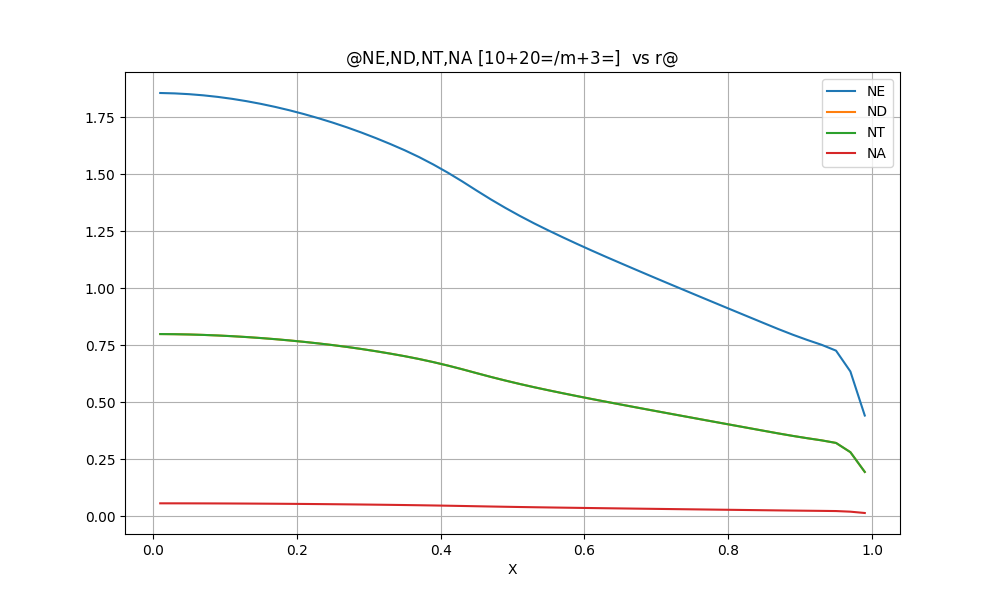

Values plotted in this chart, from the file beside it:
@NE, ND, NT, NA [10$+20$=/m$+3$=]  vs r@
X, NE, ND, NT, NA
0.1000000E-01, 0.1857569E+01, 0.7990181E+00, 0.7990181E+00, 0.5572707E-01, 
0.3000000E-01, 0.1855870E+01, 0.7983997E+00, 0.7983997E+00, 0.5567610E-01, 
0.5000000E-01, 0.1852437E+01, 0.7971488E+00, 0.7971488E+00, 0.5557311E-01, 
0.7000000E-01, 0.1847303E+01, 0.7952756E+00, 0.7952756E+00, 0.5541908E-01, 
0.9000000E-01, 0.1840466E+01, 0.7927759E+00, 0.7927759E+00, 0.5521397E-01, 
0.1100000E+00, 0.1831925E+01, 0.7896448E+00, 0.7896448E+00, 0.5495774E-01, 
0.1300000E+00, 0.1821693E+01, 0.7858812E+00, 0.7858812E+00, 0.5465078E-01, 
0.1500000E+00, 0.1809849E+01, 0.7815072E+00, 0.7815072E+00, 0.5429547E-01, 
0.1700000E+00, 0.1796437E+01, 0.7765307E+00, 0.7765307E+00, 0.5389310E-01, 
0.1900000E+00, 0.1781453E+01, 0.7709408E+00, 0.7709408E+00, 0.5344359E-01, 
0.2100000E+00, 0.1764923E+01, 0.7647362E+00, 0.7647362E+00, 0.5294770E-01, 
0.2300000E+00, 0.1746908E+01, 0.7579278E+00, 0.7579278E+00, 0.5240723E-01, 
0.2500000E+00, 0.1727456E+01, 0.7505167E+00, 0.7505167E+00, 0.5182368E-01, 
0.2700000E+00, 0.1706438E+01, 0.7423700E+00, 0.7423700E+00, 0.5119314E-01, 
0.2900000E+00, 0.1683744E+01, 0.7334046E+00, 0.7334046E+00, 0.5051233E-01, 
0.3100000E+00, 0.1659444E+01, 0.7236516E+00, 0.7236516E+00, 0.4978333E-01, 
0.3300000E+00, 0.1633581E+01, 0.7131287E+00, 0.7131287E+00, 0.4900742E-01, 
0.3500000E+00, 0.1606190E+01, 0.7018597E+00, 0.7018597E+00, 0.4818571E-01, 
0.3700000E+00, 0.1576274E+01, 0.6894470E+00, 0.6894470E+00, 0.4728821E-01, 
0.3900000E+00, 0.1543402E+01, 0.6757114E+00, 0.6757114E+00, 0.4630207E-01, 
0.4100000E+00, 0.1507771E+01, 0.6607279E+00, 0.6607279E+00, 0.4523314E-01, 
0.4300000E+00, 0.1469533E+01, 0.6445537E+00, 0.6445537E+00, 0.4408598E-01, 
0.4500000E+00, 0.1429314E+01, 0.6274564E+00, 0.6274564E+00, 0.4287941E-01, 
0.4700000E+00, 0.1390143E+01, 0.6107363E+00, 0.6107363E+00, 0.4170429E-01, 
0.4900000E+00, 0.1353187E+01, 0.5949059E+00, 0.5949059E+00, 0.4059561E-01, 
0.5100000E+00, 0.1318223E+01, 0.5798815E+00, 0.5798815E+00, 0.3954669E-01, 
0.5300000E+00, 0.1285196E+01, 0.5656481E+00, 0.5656481E+00, 0.3855589E-01, 
0.5500000E+00, 0.1253978E+01, 0.5521600E+00, 0.5521600E+00, 0.3761935E-01, 
0.5700000E+00, 0.1223867E+01, 0.5391210E+00, 0.5391210E+00, 0.3671602E-01, 
0.5900000E+00, 0.1194555E+01, 0.5264030E+00, 0.5264030E+00, 0.3583666E-01, 
0.6100000E+00, 0.1165997E+01, 0.5139899E+00, 0.5139899E+00, 0.3497992E-01, 
0.6300000E+00, 0.1138167E+01, 0.5018728E+00, 0.5018728E+00, 0.3414501E-01, 
0.6500000E+00, 0.1110875E+01, 0.4899717E+00, 0.4899717E+00, 0.3332623E-01, 
0.6700000E+00, 0.1083776E+01, 0.4781377E+00, 0.4781377E+00, 0.3251329E-01, 
0.6900000E+00, 0.1056870E+01, 0.4663716E+00, 0.4663716E+00, 0.3170611E-01, 
0.7100000E+00, 0.1030184E+01, 0.4546870E+00, 0.4546870E+00, 0.3090551E-01, 
0.7300000E+00, 0.1003712E+01, 0.4430835E+00, 0.4430835E+00, 0.3011135E-01, 
0.7500000E+00, 0.9773082E+00, 0.4314987E+00, 0.4314987E+00, 0.2931925E-01, 
0.7700000E+00, 0.9509699E+00, 0.4199321E+00, 0.4199321E+00, 0.2852910E-01, 
0.7900000E+00, 0.9247386E+00, 0.4084030E+00, 0.4084030E+00, 0.2774216E-01, 
0.8100000E+00, 0.8986172E+00, 0.3969136E+00, 0.3969136E+00, 0.2695852E-01, 
0.8300000E+00, 0.8725683E+00, 0.3854480E+00, 0.3854480E+00, 0.2617705E-01, 
0.8500000E+00, 0.8464799E+00, 0.3739578E+00, 0.3739578E+00, 0.2539440E-01, 
0.8700000E+00, 0.8206192E+00, 0.3625623E+00, 0.3625623E+00, 0.2461857E-01, 
0.8900000E+00, 0.7960028E+00, 0.3517142E+00, 0.3517142E+00, 0.2388008E-01, 
0.9100000E+00, 0.7731052E+00, 0.3416217E+00, 0.3416217E+00, 0.2319316E-01, 
0.9300000E+00, 0.7517575E+00, 0.3322054E+00, 0.3322054E+00, 0.2255272E-01, 
0.9500000E+00, 0.7261763E+00, 0.3209027E+00, 0.3209027E+00, 0.2178529E-01, 
0.9700000E+00, 0.6346374E+00, 0.2803561E+00, 0.2803561E+00, 0.1903912E-01, 
0.9900000E+00, 0.4412114E+00, 0.1935902E+00, 0.1935902E+00, 0.1323634E-01, 
